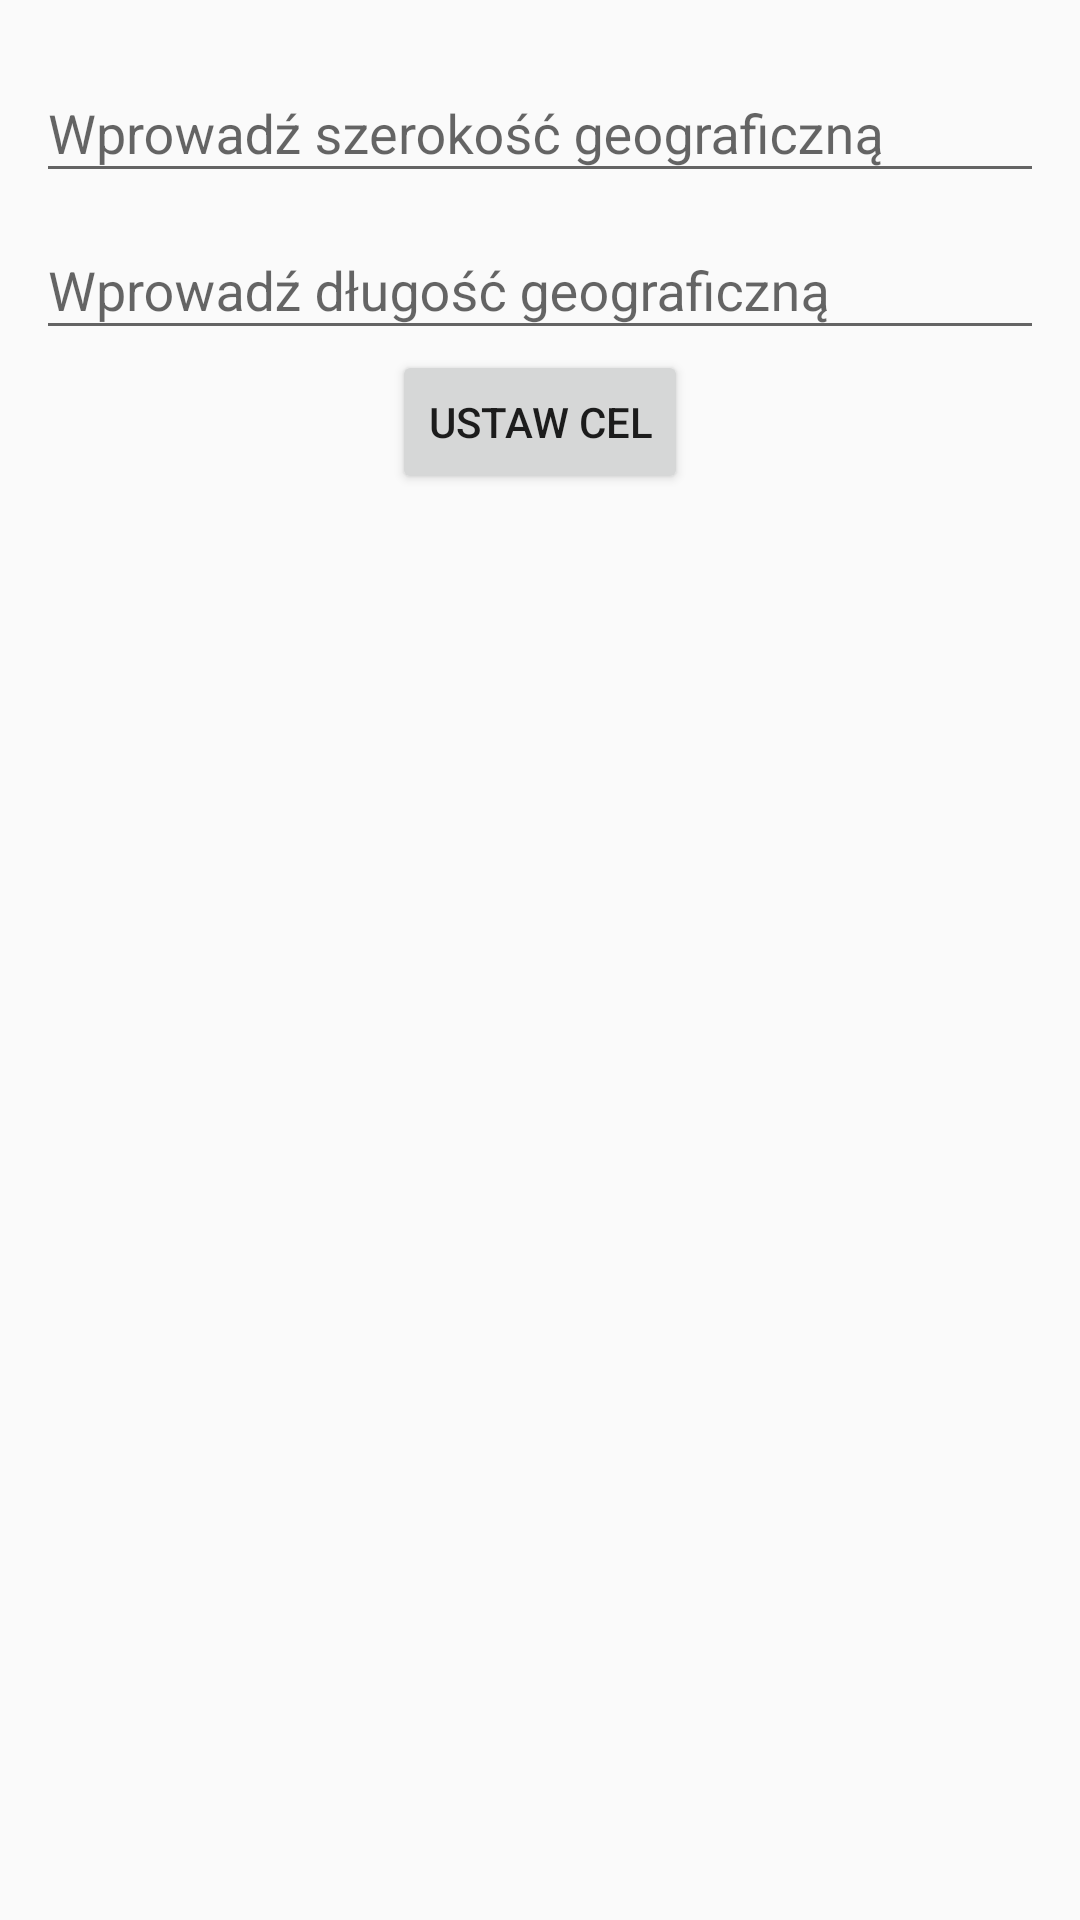

The Android layout XML behind this screen, and the referenced resources:
<!-- AndroidManifest.xml: application theme AppTheme -->
<!-- res/layout/destination_setter.xml -->
<?xml version="1.0" encoding="utf-8"?>
<LinearLayout xmlns:android="http://schemas.android.com/apk/res/android"
    android:orientation="vertical" android:layout_width="match_parent"
    android:layout_height="match_parent"
    android:padding="12dp">

    <LinearLayout
        android:orientation="horizontal"
        android:layout_width="match_parent"
        android:layout_height="wrap_content">

        <android.support.design.widget.TextInputLayout
            android:layout_width="match_parent"
            android:layout_height="wrap_content">

            <EditText
                android:layout_width="match_parent"
                android:layout_height="wrap_content"
                android:inputType="numberDecimal|numberSigned"
                android:ems="10"
                android:id="@+id/etLatitude"
                android:hint="@string/hint_latitude" />

        </android.support.design.widget.TextInputLayout>
    </LinearLayout>

    <LinearLayout
        android:orientation="horizontal"
        android:layout_width="match_parent"
        android:layout_height="wrap_content">

        <android.support.design.widget.TextInputLayout
            android:layout_width="match_parent"
            android:layout_height="wrap_content">

            <EditText
                android:layout_width="match_parent"
                android:layout_height="wrap_content"
                android:inputType="numberDecimal|numberSigned"
                android:ems="10"
                android:id="@+id/etLongitude"
                android:hint="@string/hint_longitude" />

        </android.support.design.widget.TextInputLayout>
    </LinearLayout>

    <Button
        android:layout_width="wrap_content"
        android:layout_height="wrap_content"
        android:text="@string/set_destination"
        android:transitionName="baton"
        android:id="@+id/btnSet"
        android:layout_gravity="center_horizontal" />

</LinearLayout>
<!-- resources referenced by this layout -->
<resources>
  <string name="hint_latitude">Wprowadź szerokość geograficzną</string>
  <string name="hint_longitude">Wprowadź długość geograficzną</string>
  <string name="set_destination">Ustaw cel</string>
  <style name="AppTheme" parent="Theme.AppCompat.Light.DarkActionBar">
          
          <item name="colorPrimary">@color/colorPrimary</item>
          <item name="colorPrimaryDark">@color/colorPrimaryDark</item>
          <item name="colorAccent">@color/colorAccent</item>
      </style>
  <color name="colorPrimary">#2196F3</color>
  <color name="colorPrimaryDark">#1976D2</color>
  <color name="colorAccent">#03A9F4</color>
</resources>
